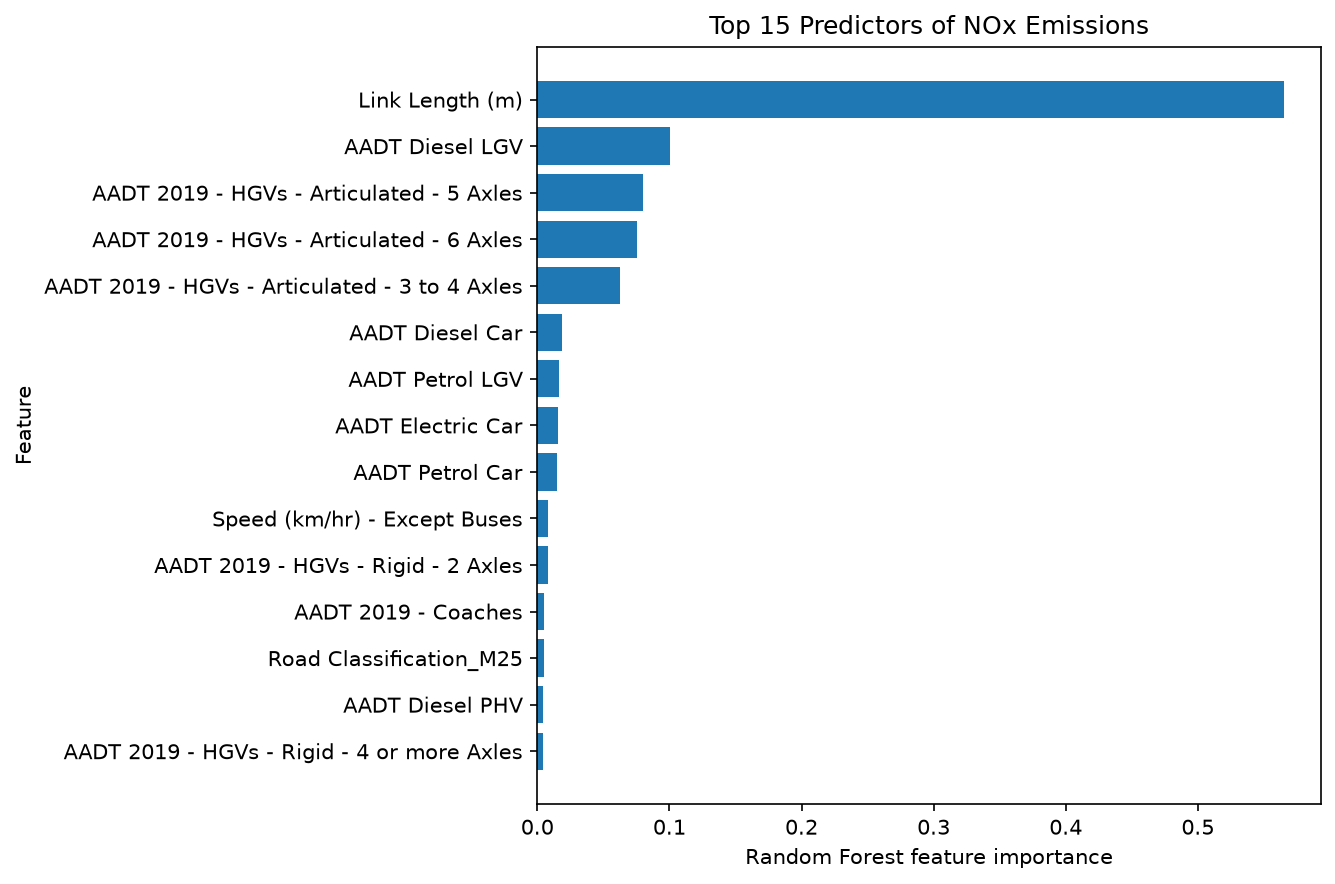

Values plotted in this chart, from the file beside it:
Feature, Importance
Link Length (m), 0.565
AADT Diesel LGV, 0.1003
AADT 2019 - HGVs - Articulated - 5 Axles, 0.07965
AADT 2019 - HGVs - Articulated - 6 Axles, 0.07522
AADT 2019 - HGVs - Articulated - 3 to 4 …, 0.06224
AADT Diesel Car, 0.01836
AADT Petrol LGV, 0.01609
AADT Electric Car, 0.01537
AADT Petrol Car, 0.01497
Speed (km/hr) - Except Buses, 0.008335
AADT 2019 - HGVs - Rigid - 2 Axles, 0.008106
AADT 2019 - Coaches, 0.005203
Road Classification_M25, 0.005133
AADT Diesel PHV, 0.004371
AADT 2019 - HGVs - Rigid - 4 or more Axl…, 0.003978
AADT Electric LGV, 0.003958
AADT 2019 - HGVs - Rigid - 3 Axles, 0.002581
AADT Petrol PHV, 0.002542
AADT Motorcycle, 0.002258
AADT Taxi, 0.002216
AADT 2019 - Buses, 0.002073
AADT Electric PHV, 0.001949
Road Classification_M4, 5.652130475757556e-05
Road Classification_A Road, 5.302581126489196e-05
Road Classification_C / Unclassified Roa…, 3.9602923253021565e-05
Road Classification_M1, 5.729460438574841e-06
Road Classification_B Road, 3.547119608226982e-06
Road Classification_M11, 1.2383305218831154e-06
